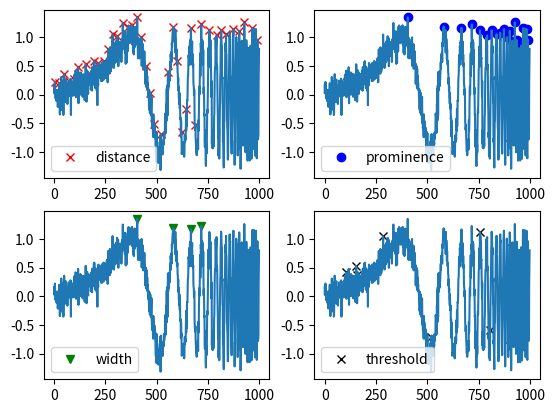

The script that saved this image:
import numpy as np
import matplotlib.pyplot as plt
from scipy.signal import find_peaks

x = np.sin(2*np.pi*(2**np.linspace(2,10,1000))*np.arange(1000)/48000) + np.random.normal(0, 1, 1000) * 0.15
peaks, _ = find_peaks(x, distance=20)
peaks2, _ = find_peaks(x, prominence=1)      # BEST!
peaks3, _ = find_peaks(x, width=20)
peaks4, _ = find_peaks(x, threshold=0.4)     # Required vertical distance to its direct neighbouring samples, pretty useless
plt.subplot(2, 2, 1)
plt.plot(peaks, x[peaks], "xr"); plt.plot(x); plt.legend(['distance'])
plt.subplot(2, 2, 2)
plt.plot(peaks2, x[peaks2], "ob"); plt.plot(x); plt.legend(['prominence'])
plt.subplot(2, 2, 3)
plt.plot(peaks3, x[peaks3], "vg"); plt.plot(x); plt.legend(['width'])
plt.subplot(2, 2, 4)
plt.plot(peaks4, x[peaks4], "xk"); plt.plot(x); plt.legend(['threshold'])
plt.show()